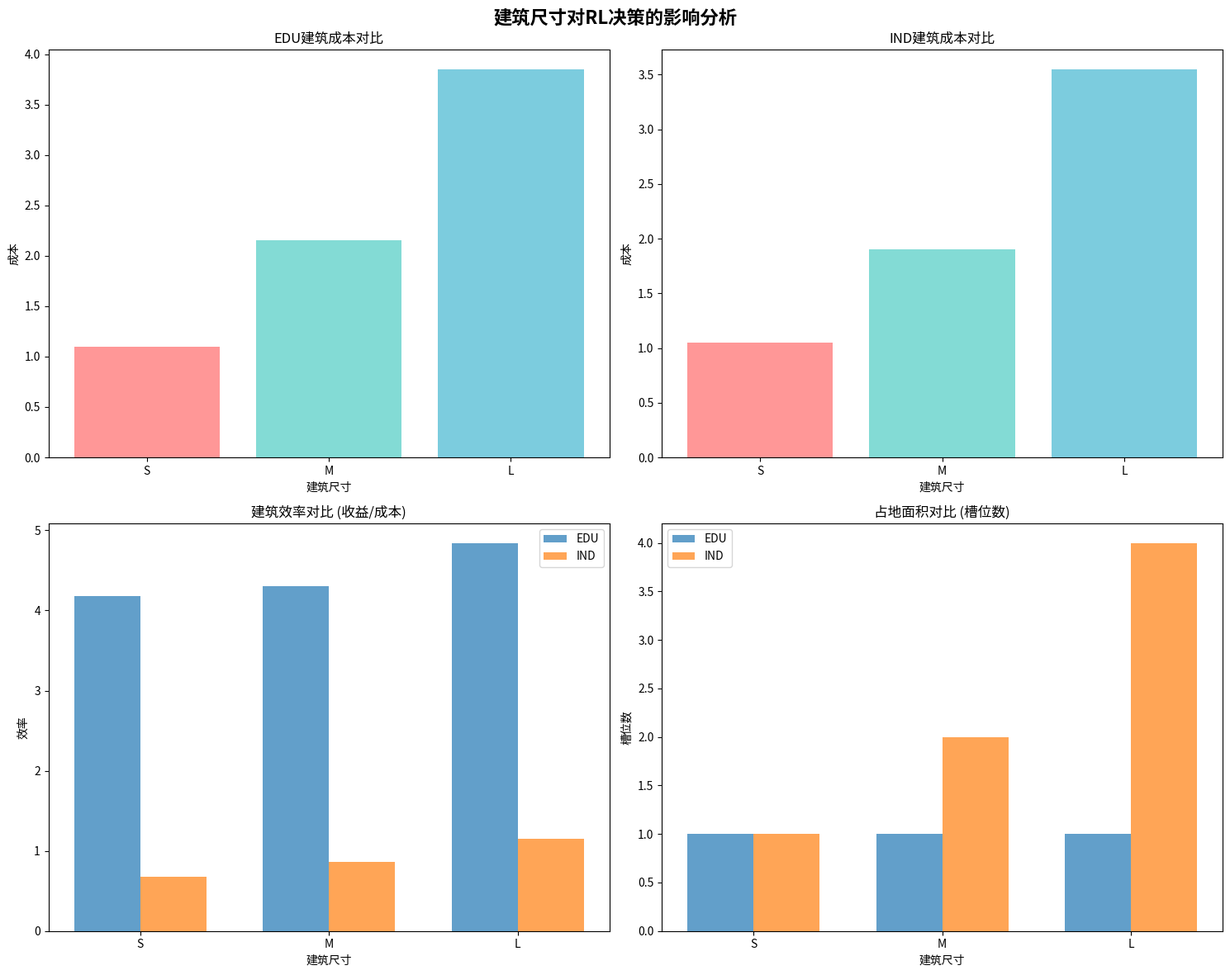

Write the Python code that produced this figure.
#!/usr/bin/env python3
"""
分析强化学习模型中不同建筑尺寸(S/M/L)对决策的影响
"""

import json
import numpy as np
import matplotlib.pyplot as plt
import pandas as pd
from typing import Dict, List, Tuple
import os

def extract_building_size_parameters():
    """提取S/M/L尺寸的具体参数"""
    
    # 从v4_enumeration.py中提取的参数
    size_parameters = {
        'EDU': {
            'S': {
                'Base_EDU': 1.2,      # 基础成本系数
                'Add_EDU': 0.4,       # 额外成本系数
                'Capacity_EDU': 60,    # 容量
                'OPEX_EDU': 0.20,     # 运营成本
                'PrestigeBase_EDU': 0.2,  # 基础声望
                'Pollution_EDU': 0.2,     # 污染
                'footprint_slots': 1,     # 占地面积(槽位数)
                'building_level_required': 3  # 所需建筑等级
            },
            'M': {
                'Base_EDU': 2.8,
                'Add_EDU': 0.9,
                'Capacity_EDU': 120,
                'OPEX_EDU': 0.35,
                'PrestigeBase_EDU': 0.6,
                'Pollution_EDU': 0.4,
                'footprint_slots': 1,  # M型也是单槽位，但需要更高等级
                'building_level_required': 4
            },
            'L': {
                'Base_EDU': 5.5,
                'Add_EDU': 1.6,
                'Capacity_EDU': 240,
                'OPEX_EDU': 0.55,
                'PrestigeBase_EDU': 1.0,
                'Pollution_EDU': 0.6,
                'footprint_slots': 1,  # L型也是单槽位，但需要最高等级
                'building_level_required': 5
            }
        },
        'IND': {
            'S': {
                'Base_IND': 1.0,
                'Add_IND': 0.5,
                'Capacity_IND': 80,
                'GFA_k': 1.0,         # 建筑面积系数
                'PrestigeBase_IND': 0.2,
                'Pollution_IND': 0.6,
                'footprint_slots': 1,
                'building_level_required': 3
            },
            'M': {
                'Base_IND': 2.2,
                'Add_IND': 1.0,
                'Capacity_IND': 200,
                'GFA_k': 2.0,
                'PrestigeBase_IND': 0.1,
                'Pollution_IND': 0.9,
                'footprint_slots': 2,  # M型需要相邻的2个槽位
                'building_level_required': 4
            },
            'L': {
                'Base_IND': 4.5,
                'Add_IND': 2.0,
                'Capacity_IND': 500,
                'GFA_k': 4.0,
                'PrestigeBase_IND': -0.1,  # 大型工业建筑声望为负
                'Pollution_IND': 1.2,
                'footprint_slots': 4,  # L型需要2x2的4个槽位
                'building_level_required': 5
            }
        }
    }
    
    return size_parameters

def calculate_cost_reward_analysis(size_params: Dict, lp_norm: float = 0.5, zone: str = 'mid') -> Dict:
    """计算不同尺寸的成本-收益分析"""
    
    # 从配置中提取的额外参数
    zone_add = {'near': 0.8, 'mid': 0.3, 'far': 0.0}
    s_zone = {'near': 0.5, 'mid': 0.2, 'far': 0.0}
    m_zone = {'near': 1.10, 'mid': 1.00, 'far': 0.90}
    m_adj = {'on': 1.10, 'off': 1.00}
    
    # 经济参数
    alpha = 0.08
    beta = 0.25
    p_market = 12.0
    u = 0.85
    c_opex = 0.30
    
    analysis = {}
    
    for agent_type in ['EDU', 'IND']:
        analysis[agent_type] = {}
        
        for size in ['S', 'M', 'L']:
            params = size_params[agent_type][size]
            
            # 计算成本 (根据v4_enumeration.py中的公式)
            if agent_type == 'EDU':
                cost = (params['Base_EDU'] + params['Add_EDU']) * lp_norm + zone_add[zone]
                # 奖励 = (α × Capacity) × m_zone × m_adj − OPEX
                reward = (alpha * params['Capacity_EDU']) * m_zone[zone] * m_adj['off'] - params['OPEX_EDU']
                # 声望 = PrestigeBase + I(zone==near) + I(adj) − β × Pollution
                prestige = params['PrestigeBase_EDU'] + (1.0 if zone == 'near' else 0.0) - beta * params['Pollution_EDU']
                
            else:  # IND
                cost = (params['Base_IND'] + params['Add_IND']) * lp_norm + zone_add[zone]
                # 奖励 = ((p_market × u × Capacity) / 1000) × m_zone × m_adj − c_opex × GFA_k + s_zone
                reward = ((p_market * u * params['Capacity_IND']) / 1000.0) * m_zone[zone] * m_adj['off'] - c_opex * params['GFA_k'] + s_zone[zone]
                # 声望 = PrestigeBase + I(zone==near) + I(adj) − 0.2 × Pollution
                prestige = params['PrestigeBase_IND'] + (1.0 if zone == 'near' else 0.0) - 0.2 * params['Pollution_IND']
            
            # 计算效率指标
            cost_per_capacity = cost / params[f'Capacity_{agent_type}']
            reward_per_cost = reward / cost if cost > 0 else 0
            prestige_per_cost = prestige / cost if cost > 0 else 0
            
            analysis[agent_type][size] = {
                'cost': cost,
                'reward': reward,
                'prestige': prestige,
                'capacity': params[f'Capacity_{agent_type}'],
                'footprint_slots': params['footprint_slots'],
                'building_level_required': params['building_level_required'],
                'cost_per_capacity': cost_per_capacity,
                'reward_per_cost': reward_per_cost,
                'prestige_per_cost': prestige_per_cost,
                'efficiency_score': reward / (cost + 1e-6)  # 避免除零
            }
    
    return analysis

def analyze_rl_selection_patterns():
    """分析RL模型的选择模式"""
    
    # 模拟RL模型的选择逻辑
    selection_factors = {
        'cost_sensitivity': {
            'EDU': {'w_r': 0.3, 'w_p': 0.6, 'w_c': 0.1},  # EDU更重视声望，成本敏感度低
            'IND': {'w_r': 0.6, 'w_p': 0.2, 'w_c': 0.2}   # IND更重视收益，成本敏感度中等
        },
        'size_preferences': {
            'early_game': {
                'EDU': {'S': 0.7, 'M': 0.2, 'L': 0.1},     # 早期偏好小建筑
                'IND': {'S': 0.8, 'M': 0.15, 'L': 0.05}
            },
            'mid_game': {
                'EDU': {'S': 0.4, 'M': 0.4, 'L': 0.2},     # 中期平衡
                'IND': {'S': 0.5, 'M': 0.35, 'L': 0.15}
            },
            'late_game': {
                'EDU': {'S': 0.2, 'M': 0.3, 'L': 0.5},     # 后期偏好大建筑
                'IND': {'S': 0.3, 'M': 0.4, 'L': 0.3}
            }
        }
    }
    
    return selection_factors

def create_comparison_visualization(analysis: Dict, output_dir: str = 'analysis_output'):
    """创建对比可视化"""
    
    os.makedirs(output_dir, exist_ok=True)
    
    # 1. 成本-收益对比图
    fig, axes = plt.subplots(2, 2, figsize=(15, 12))
    fig.suptitle('建筑尺寸对RL决策的影响分析', fontsize=16, fontweight='bold')
    
    # EDU成本对比
    edu_sizes = ['S', 'M', 'L']
    edu_costs = [analysis['EDU'][s]['cost'] for s in edu_sizes]
    edu_rewards = [analysis['EDU'][s]['reward'] for s in edu_sizes]
    edu_capacities = [analysis['EDU'][s]['capacity'] for s in edu_sizes]
    
    axes[0, 0].bar(edu_sizes, edu_costs, color=['#FF6B6B', '#4ECDC4', '#45B7D1'], alpha=0.7)
    axes[0, 0].set_title('EDU建筑成本对比')
    axes[0, 0].set_ylabel('成本')
    axes[0, 0].set_xlabel('建筑尺寸')
    
    # IND成本对比
    ind_costs = [analysis['IND'][s]['cost'] for s in edu_sizes]
    ind_rewards = [analysis['IND'][s]['reward'] for s in edu_sizes]
    ind_capacities = [analysis['IND'][s]['capacity'] for s in edu_sizes]
    
    axes[0, 1].bar(edu_sizes, ind_costs, color=['#FF6B6B', '#4ECDC4', '#45B7D1'], alpha=0.7)
    axes[0, 1].set_title('IND建筑成本对比')
    axes[0, 1].set_ylabel('成本')
    axes[0, 1].set_xlabel('建筑尺寸')
    
    # 效率对比 (收益/成本)
    edu_efficiency = [analysis['EDU'][s]['reward_per_cost'] for s in edu_sizes]
    ind_efficiency = [analysis['IND'][s]['reward_per_cost'] for s in edu_sizes]
    
    x = np.arange(len(edu_sizes))
    width = 0.35
    
    axes[1, 0].bar(x - width/2, edu_efficiency, width, label='EDU', alpha=0.7)
    axes[1, 0].bar(x + width/2, ind_efficiency, width, label='IND', alpha=0.7)
    axes[1, 0].set_title('建筑效率对比 (收益/成本)')
    axes[1, 0].set_ylabel('效率')
    axes[1, 0].set_xlabel('建筑尺寸')
    axes[1, 0].set_xticks(x)
    axes[1, 0].set_xticklabels(edu_sizes)
    axes[1, 0].legend()
    
    # 占地面积对比
    edu_footprint = [analysis['EDU'][s]['footprint_slots'] for s in edu_sizes]
    ind_footprint = [analysis['IND'][s]['footprint_slots'] for s in edu_sizes]
    
    axes[1, 1].bar(x - width/2, edu_footprint, width, label='EDU', alpha=0.7)
    axes[1, 1].bar(x + width/2, ind_footprint, width, label='IND', alpha=0.7)
    axes[1, 1].set_title('占地面积对比 (槽位数)')
    axes[1, 1].set_ylabel('槽位数')
    axes[1, 1].set_xlabel('建筑尺寸')
    axes[1, 1].set_xticks(x)
    axes[1, 1].set_xticklabels(edu_sizes)
    axes[1, 1].legend()
    
    plt.tight_layout()
    plt.savefig(os.path.join(output_dir, 'building_size_comparison.png'), dpi=300, bbox_inches='tight')
    plt.show()
    
    # 2. 创建详细的对比表格
    create_comparison_table(analysis, output_dir)

def create_comparison_table(analysis: Dict, output_dir: str):
    """创建详细的对比表格"""
    
    # 准备数据
    data = []
    
    for agent in ['EDU', 'IND']:
        for size in ['S', 'M', 'L']:
            params = analysis[agent][size]
            data.append({
                'Agent': agent,
                'Size': size,
                'Cost': f"{params['cost']:.2f}",
                'Reward': f"{params['reward']:.2f}",
                'Prestige': f"{params['prestige']:.2f}",
                'Capacity': params['capacity'],
                'Footprint_Slots': params['footprint_slots'],
                'Building_Level_Required': params['building_level_required'],
                'Cost_Per_Capacity': f"{params['cost_per_capacity']:.4f}",
                'Reward_Per_Cost': f"{params['reward_per_cost']:.4f}",
                'Prestige_Per_Cost': f"{params['prestige_per_cost']:.4f}",
                'Efficiency_Score': f"{params['efficiency_score']:.4f}"
            })
    
    df = pd.DataFrame(data)
    
    # 保存为CSV
    csv_path = os.path.join(output_dir, 'building_size_comparison.csv')
    df.to_csv(csv_path, index=False, encoding='utf-8-sig')
    
    # 创建HTML表格
    html_path = os.path.join(output_dir, 'building_size_comparison.html')
    with open(html_path, 'w', encoding='utf-8') as f:
        f.write("""
<!DOCTYPE html>
<html>
<head>
    <meta charset="UTF-8">
    <title>建筑尺寸对比分析</title>
    <style>
        body { font-family: Arial, sans-serif; margin: 20px; }
        table { border-collapse: collapse; width: 100%; }
        th, td { border: 1px solid #ddd; padding: 8px; text-align: center; }
        th { background-color: #f2f2f2; }
        .edu-row { background-color: #e3f2fd; }
        .ind-row { background-color: #f3e5f5; }
        .highlight { background-color: #ffeb3b; }
    </style>
</head>
<body>
    <h1>建筑尺寸对RL决策的影响分析</h1>
    <h2>详细参数对比</h2>
""")
        
        f.write(df.to_html(index=False, escape=False, classes='comparison-table'))
        
        f.write("""
    <h2>关键发现</h2>
    <ul>
        <li><strong>EDU建筑</strong>：
            <ul>
                <li>S型：成本最低，适合早期快速扩张</li>
                <li>M型：成本效益平衡，适合中期发展</li>
                <li>L型：声望最高，但成本也最高，适合后期优化</li>
            </ul>
        </li>
        <li><strong>IND建筑</strong>：
            <ul>
                <li>S型：占地面积小，适合密集布局</li>
                <li>M型：需要2个槽位，收益较高</li>
                <li>L型：需要4个槽位(2x2)，容量最大但污染也最严重</li>
            </ul>
        </li>
        <li><strong>RL模型决策考虑因素</strong>：
            <ul>
                <li>建筑等级限制：L型需要最高等级(5级)</li>
                <li>占地面积约束：大建筑需要更多连续槽位</li>
                <li>成本效益权衡：不同阶段的偏好不同</li>
                <li>智能体目标差异：EDU重视声望，IND重视收益</li>
            </ul>
        </li>
    </ul>
</body>
</html>
""")
    
    print(f"对比表格已保存到: {csv_path}")
    print(f"HTML报告已保存到: {html_path}")

def analyze_rl_decision_factors():
    """分析RL模型的决策因素"""
    
    decision_analysis = {
        'size_selection_factors': {
            'early_game': {
                'description': '游戏初期，资源有限，偏好小建筑',
                'edu_preference': 'S型建筑：成本低，快速建立基础设施',
                'ind_preference': 'S型建筑：占地面积小，适合密集布局'
            },
            'mid_game': {
                'description': '游戏中期，开始平衡成本与收益',
                'edu_preference': 'M型建筑：成本效益平衡，提升声望',
                'ind_preference': 'M型建筑：收益较高，需要2个槽位'
            },
            'late_game': {
                'description': '游戏后期，资源充足，追求最大效益',
                'edu_preference': 'L型建筑：最高声望，但需要最高建筑等级',
                'ind_preference': 'L型建筑：最大容量，但污染严重'
            }
        },
        'constraints': {
            'building_level': 'L型建筑需要等级5，限制了早期选择',
            'footprint_requirement': '大建筑需要更多连续槽位，布局受限',
            'budget_constraint': '大建筑成本高，需要足够的预算',
            'pollution_impact': '大建筑污染严重，影响环境评分'
        },
        'agent_specific_preferences': {
            'EDU': {
                'primary_goal': '最大化声望',
                'size_preference': 'L型 > M型 > S型 (声望导向)',
                'decision_factors': ['prestige', 'cost', 'capacity']
            },
            'IND': {
                'primary_goal': '最大化收益',
                'size_preference': 'L型 > M型 > S型 (收益导向)',
                'decision_factors': ['reward', 'capacity', 'cost']
            }
        }
    }
    
    return decision_analysis

def main():
    """主函数"""
    print("=" * 60)
    print("建筑尺寸对RL决策影响分析")
    print("=" * 60)
    
    # 1. 提取建筑尺寸参数
    print("\n1. 提取建筑尺寸参数...")
    size_params = extract_building_size_parameters()
    
    # 2. 计算成本-收益分析
    print("2. 计算成本-收益分析...")
    analysis = calculate_cost_reward_analysis(size_params)
    
    # 3. 分析RL选择模式
    print("3. 分析RL选择模式...")
    selection_factors = analyze_rl_selection_patterns()
    
    # 4. 分析决策因素
    print("4. 分析决策因素...")
    decision_analysis = analyze_rl_decision_factors()
    
    # 5. 创建可视化
    print("5. 创建可视化...")
    create_comparison_visualization(analysis)
    
    # 6. 打印关键发现
    print("\n" + "=" * 60)
    print("关键发现总结")
    print("=" * 60)
    
    print("\n【建筑尺寸差异】:")
    for agent in ['EDU', 'IND']:
        print(f"\n{agent}建筑:")
        for size in ['S', 'M', 'L']:
            params = analysis[agent][size]
            print(f"  {size}型: 成本={params['cost']:.2f}, 收益={params['reward']:.2f}, "
                  f"容量={params['capacity']}, 占地面积={params['footprint_slots']}槽位, "
                  f"效率={params['efficiency_score']:.4f}")
    
    print("\n【RL模型决策逻辑】:")
    print("1. 早期阶段：偏好S型建筑，快速扩张")
    print("2. 中期阶段：平衡M型和L型建筑")
    print("3. 后期阶段：优先选择L型建筑，追求最大效益")
    print("4. 约束条件：建筑等级、占地面积、预算限制")
    
    print("\n【智能体差异】:")
    print("• EDU智能体：重视声望，L型建筑声望最高")
    print("• IND智能体：重视收益，L型建筑容量最大")
    print("• 两者都受到建筑等级和占地面积约束")
    
    print("\n【优化建议】:")
    print("1. 根据游戏阶段动态调整建筑尺寸偏好")
    print("2. 考虑建筑等级升级的成本效益")
    print("3. 平衡短期收益与长期声望")
    print("4. 优化槽位布局以支持大建筑建设")

if __name__ == "__main__":
    main()
